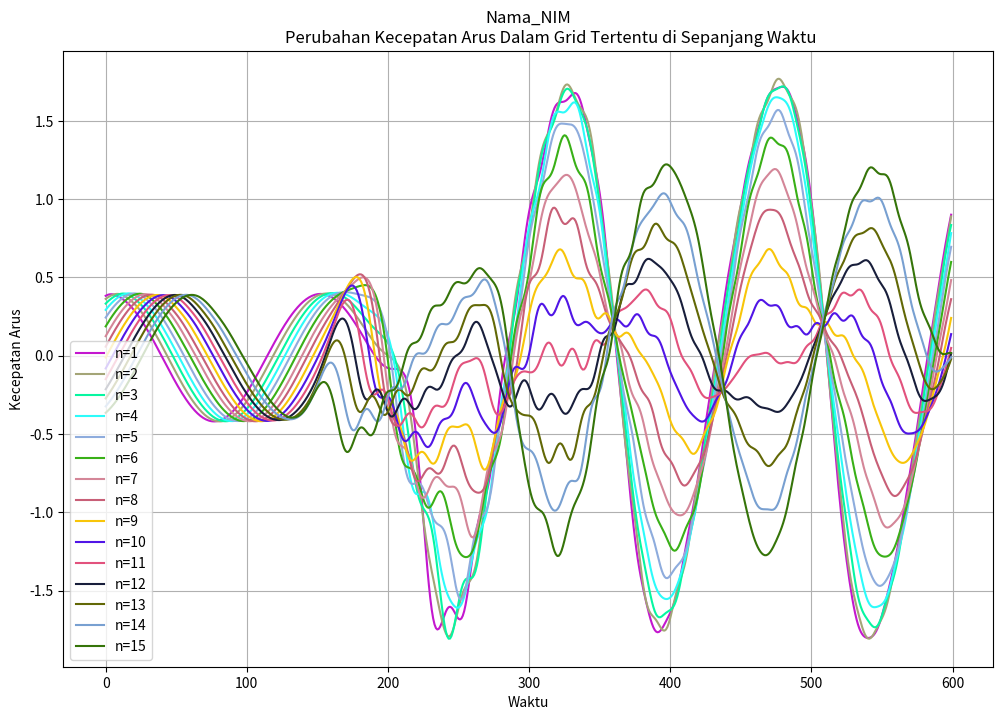
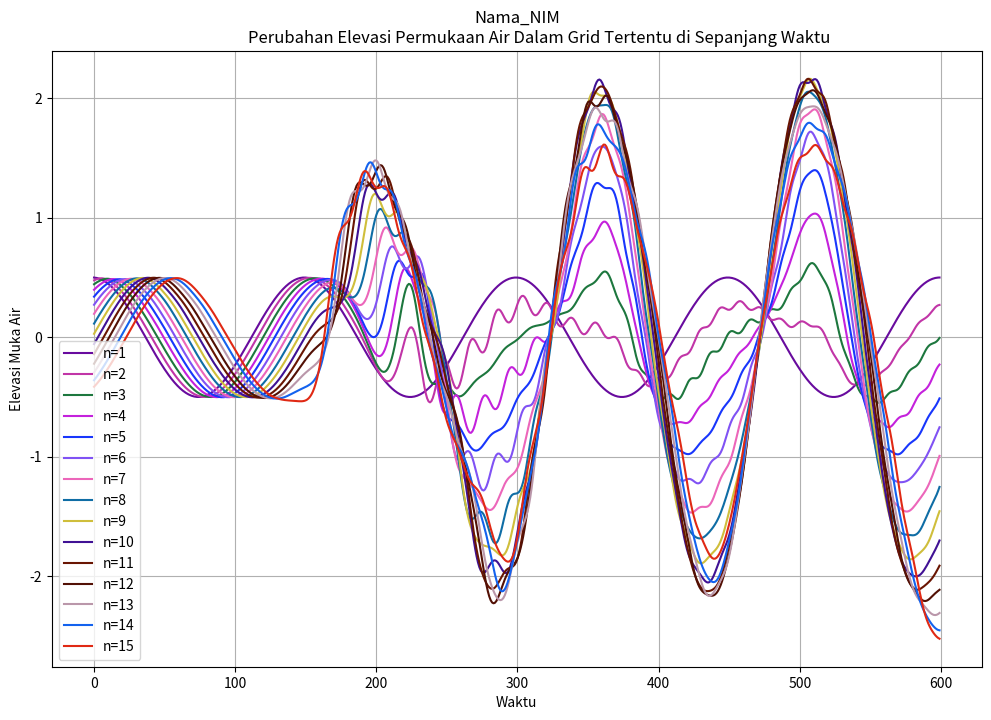
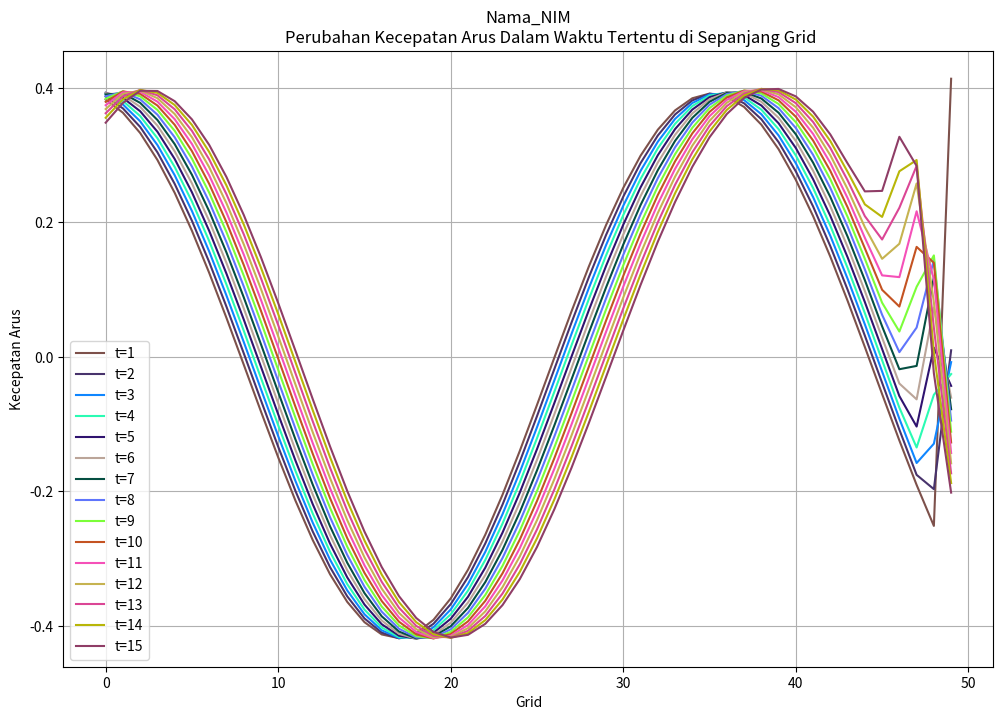
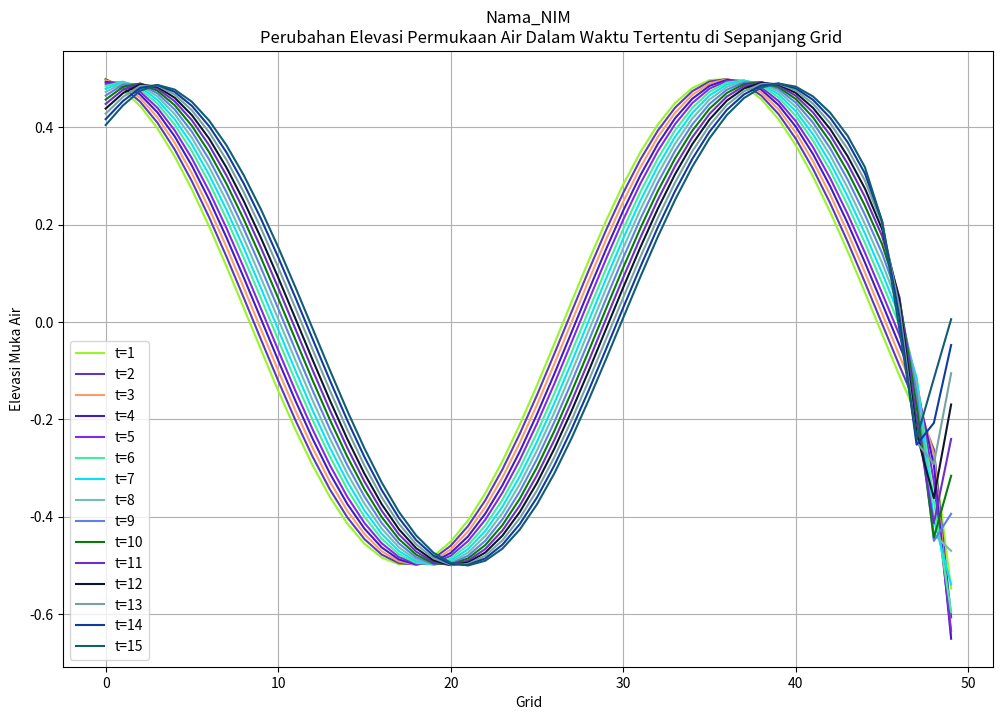

The matplotlib source for these figures, in order:
#SCRIPT HIDRODINAMIKA 1D

import matplotlib.pyplot as plt
import numpy as np

#Proses Awal

P = 5000 #Panjang Grid
T = 1200 #Waktu Simulasi
A = 0.5 #Amplitudo
D = 15 #Depth/Kedalaman
dt = 2
dx = 100
To = 300 #Periode

g = 9.8
pi = np.pi
C = np.sqrt(g*D) #Kecepatan Arus
s = 2*pi/To #Kecepatan Sudut Gelombang
L = C*To #Panjang Gelombang
k = 2*pi/L #Koefisien Panjang Gelombang
Mmax = int(P//dx)
Nmax = int(T//dt)

zo = [None for _ in range(Mmax)]
uo = [None for _ in range(Mmax)]

hasilu = [None for _ in range(Nmax)]
hasilz = [None for _ in range(Nmax)]

for i in range(1, Mmax+1):
    zo[i-1] = A*np.cos(k*(i)*dx)
    uo[i-1] = A*C*np.cos(k*((i)*dx+(0.5)*dx))/(D+zo[i-1])
for i in range(1, Nmax+1):
    zb = [None for _ in range(Mmax)]
    ub = [None for _ in range(Mmax)]
    zb[0] = A*np.cos(s*(i)*dt)
    ub[-1] = A*C*np.cos(k*L-s*(i)*dt)/(D+zo[-1])
    for j in range(1, Mmax):
        ub[j-1] = uo[j-1]-g*(dt/dx)*(zo[j]-zo[j-1])
    for k in range(2, Mmax+1):
        zb[k-1] = zo[k-1]-(D+zo[k-1])*(dt/dx)*(ub[k-1]-ub[k-2])
        hasilu[i-1] = ub
        hasilz[i-1] = zb
    for p in range(0, Mmax):
        uo[p] = ub[p]
        zo[p] = zb[p]
        
        
#Pembuatan Grafik
def rand_col_hex_string():
    return f'#{format(np.random.randint(0,16777215), "#08x")[2:]}'

hasilu_np = np.array(hasilu)
hasilz_np = np.array(hasilz)

fig0, ax0 = plt.subplots(figsize=(12,8))
for i in range(1, 16):
    col0 = rand_col_hex_string()
    line, = ax0.plot(hasilu_np[:,i-1], c=col0, label=f'n={i}')
    ax0.legend()
    
    ax0.set(xlabel='Waktu', ylabel='Kecepatan Arus', 
            title='''Nama_NIM
            Perubahan Kecepatan Arus Dalam Grid Tertentu di Sepanjang Waktu''')
    ax0.grid()
    
fig1, ax1 = plt.subplots(figsize=(12,8))
for i in range(1, 16):
    col1 = rand_col_hex_string()
    line, = ax1.plot(hasilz_np[:,i-1], c=col1, label=f'n={i}')
    ax1.legend()
    
    ax1.set(xlabel='Waktu', ylabel='Elevasi Muka Air', 
            title='''Nama_NIM
            Perubahan Elevasi Permukaan Air Dalam Grid Tertentu di Sepanjang Waktu''')
    ax1.grid()
    
fig2, ax2 = plt.subplots(figsize=(12,8))
for i in range(1, 16):
    col2 = rand_col_hex_string()
    line, = ax2.plot(hasilu_np[i-1], c=col2, label=f't={i}')
    ax2.legend()
    
    ax2.set(xlabel='Grid', ylabel='Kecepatan Arus', 
            title='''Nama_NIM
            Perubahan Kecepatan Arus Dalam Waktu Tertentu di Sepanjang Grid''')
    ax2.grid()
    
fig3, ax3 = plt.subplots(figsize=(12,8))
for i in range(1, 16):
    col3 = rand_col_hex_string()
    line, = ax3.plot(hasilz_np[i-1], c=col3, label=f't={i}')
    ax3.legend()
    
    ax3.set(xlabel='Grid', ylabel='Elevasi Muka Air', 
            title='''Nama_NIM
            Perubahan Elevasi Permukaan Air Dalam Waktu Tertentu di Sepanjang Grid''')
    ax3.grid()
    
plt.show()